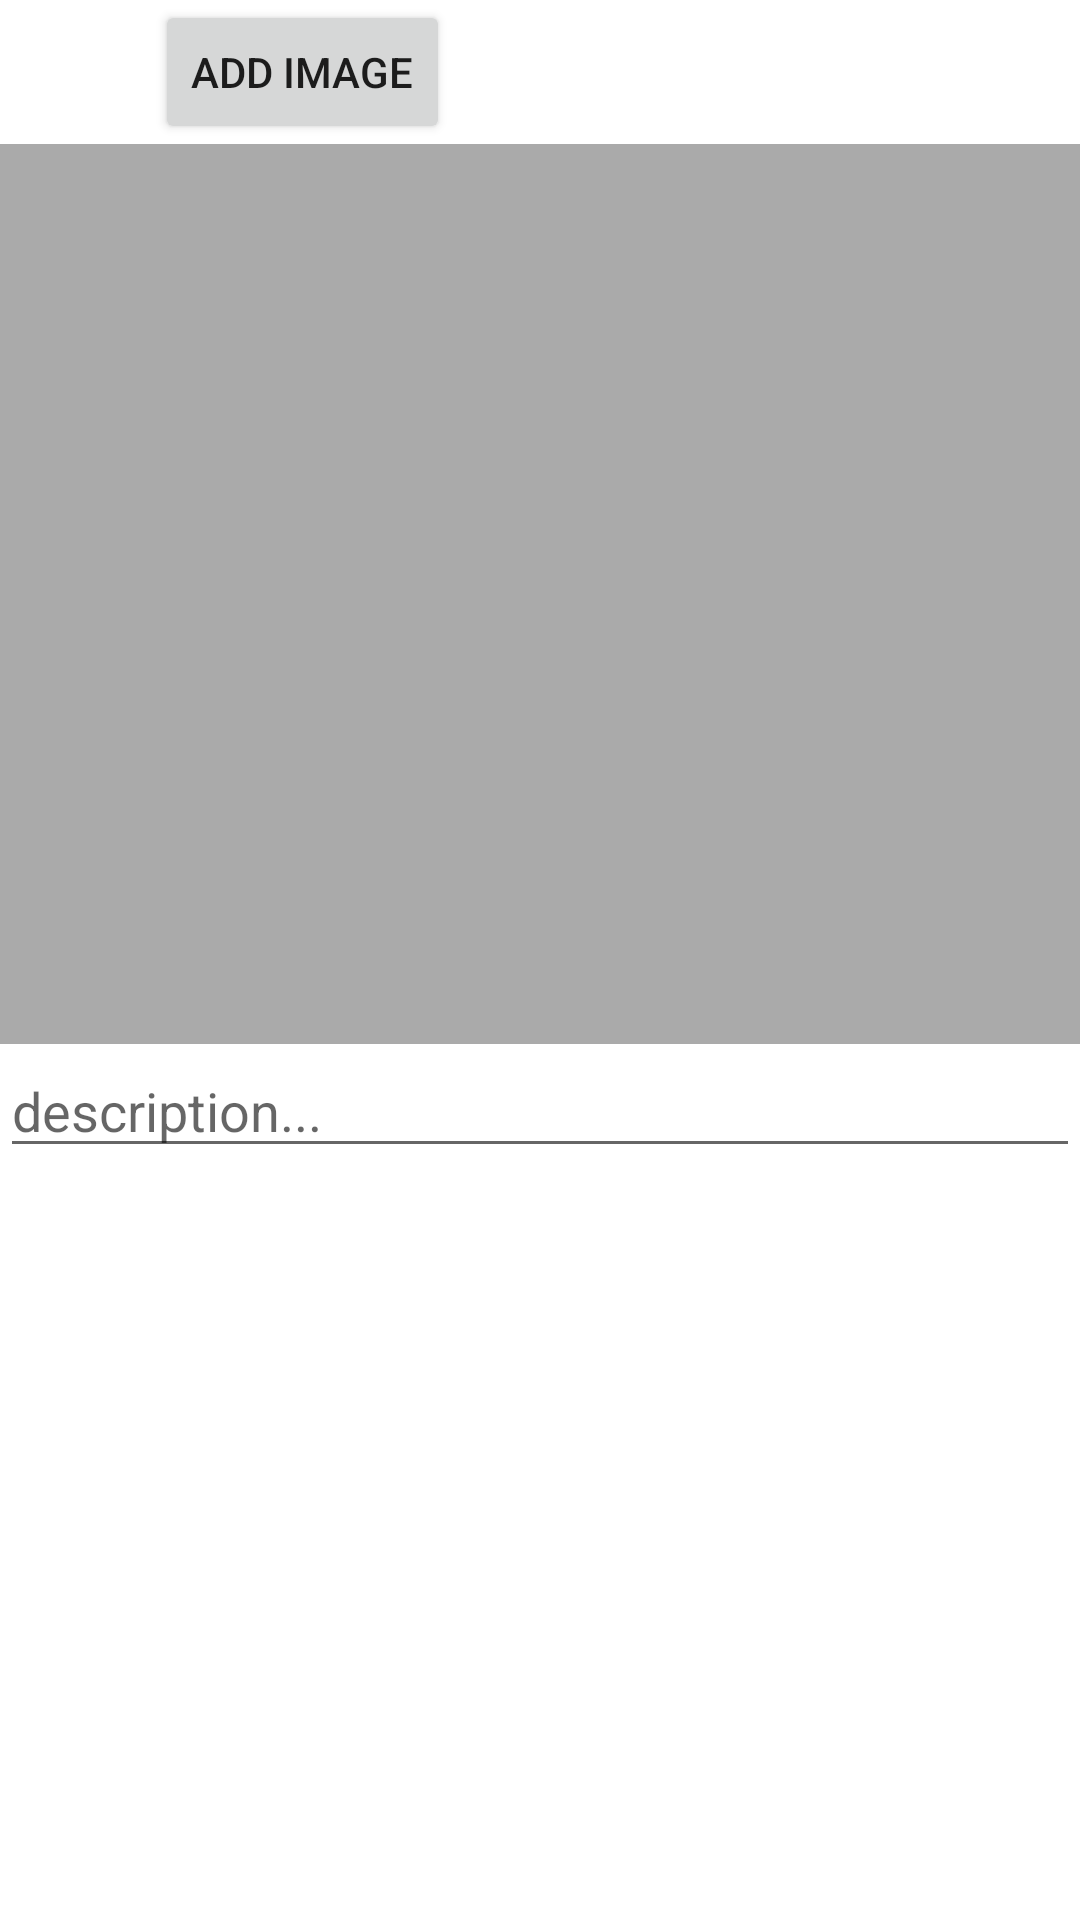

Write the Android layout XML for this screen, with the resource values it uses.
<!-- AndroidManifest.xml: application theme AppTheme -->
<!-- res/layout/activity_add_post.xml -->
<?xml version="1.0" encoding="utf-8"?>
<androidx.constraintlayout.widget.ConstraintLayout xmlns:android="http://schemas.android.com/apk/res/android"
    xmlns:app="http://schemas.android.com/apk/res-auto"
    xmlns:tools="http://schemas.android.com/tools"
    android:layout_width="match_parent"
    android:layout_height="match_parent"
    tools:context=".activities.AddPostActivity">

    <androidx.constraintlayout.widget.ConstraintLayout
        android:id="@+id/linearLayout7"
        android:layout_width="match_parent"
        android:layout_height="wrap_content"
        android:orientation="horizontal"
        app:layout_constraintStart_toStartOf="parent"
        app:layout_constraintTop_toTopOf="parent">

        <ImageView
            android:id="@+id/cancel_ADDPOST"
            android:layout_width="40dp"
            android:layout_height="40dp"
            android:layout_weight="1"
            android:src="@drawable/close"
            app:layout_constraintStart_toStartOf="parent"
            app:layout_constraintTop_toTopOf="parent" />

        <Button
            android:id="@+id/addImage_ADDPOST"
            android:layout_width="wrap_content"
            android:layout_height="match_parent"
            android:layout_weight="1"
            android:text="Add Image"
            app:layout_constraintEnd_toStartOf="@+id/btn_save_ADDPOST"
            app:layout_constraintHorizontal_bias="0.065"
            app:layout_constraintStart_toEndOf="@+id/cancel_ADDPOST"
            app:layout_constraintTop_toTopOf="parent" />

        <ImageView
            android:id="@+id/btn_save_ADDPOST"
            android:layout_width="40dp"
            android:layout_height="40dp"
            android:layout_weight="1"
            android:src="@drawable/save_edited_info"
            app:layout_constraintEnd_toEndOf="parent"
            app:layout_constraintTop_toTopOf="parent" />

    </androidx.constraintlayout.widget.ConstraintLayout>

    <LinearLayout
        android:layout_width="match_parent"
        android:layout_height="wrap_content"
        android:orientation="vertical"
        app:layout_constraintTop_toBottomOf="@+id/linearLayout7">

        <ImageView
            android:id="@+id/img_ADDPOST"
            android:layout_width="match_parent"
            android:layout_height="300dp"
            android:src="@android:color/darker_gray" />


        <EditText
            android:id="@+id/description_ADDPOST"
            android:layout_width="match_parent"
            android:layout_height="wrap_content"
            android:hint="description..." />

    </LinearLayout>

</androidx.constraintlayout.widget.ConstraintLayout>
<!-- resources referenced by this layout -->
<resources>
  <style name="AppTheme" parent="Theme.MaterialComponents.Light.NoActionBar">
          
          <item name="colorPrimary">@color/colorPrimary</item>
          <item name="colorPrimaryDark">#00DCF8</item>
          <item name="colorAccent">@color/colorAccent</item>
      </style>
  <!-- not gathered from this repository: default colours our renderer supplied (Android Studio template values) -->
  <color name="colorPrimary">#FF6200EE</color>
  <color name="colorAccent">#FF03DAC5</color>
</resources>
